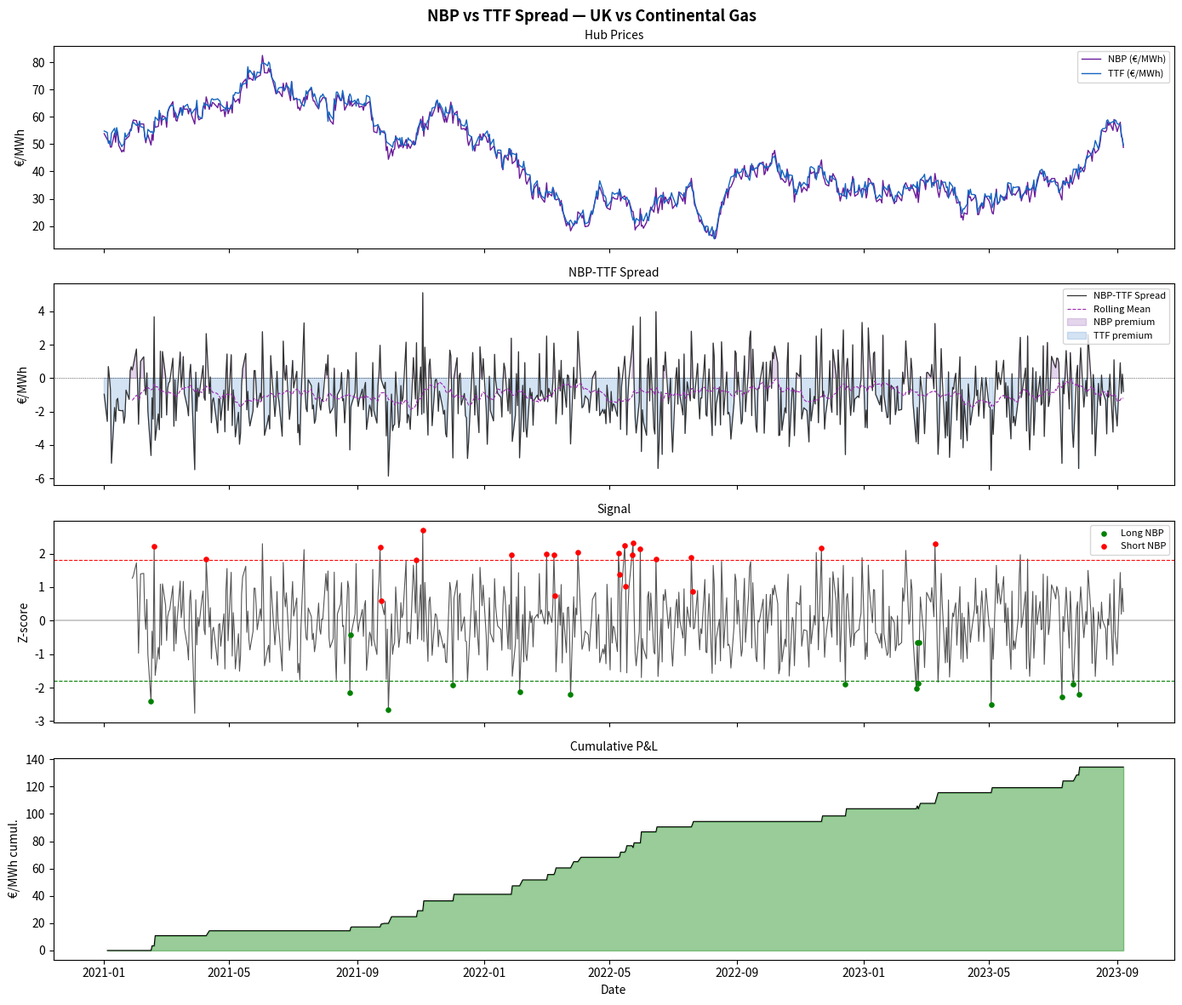

Write Python code to recreate this figure.
"""
NBP vs TTF Spread — UK vs Continental Gas
==========================================
Trades the spread between the UK National Balancing Point (NBP)
and the Dutch Title Transfer Facility (TTF), the two most historically
significant European gas hubs.

Market drivers:
    The NBP-TTF spread is driven by:

    1. LNG flows:
       UK has significant LNG import capacity (South Hook, Dragon, Isle of Grain).
       High global LNG supply → NBP bearish vs TTF.
       Tight LNG → NBP premium over TTF.

    2. Interconnector (IUK) capacity:
       The Interconnector UK pipeline links Bacton (UK) to Zeebrugge (Belgium/TTF).
       When flowing UK→Continent: NBP premium, TTF cheaper.
       When flowing Continent→UK: TTF premium, NBP cheaper.
       Capacity ~20 bcm/year bidirectional.

    3. UK storage:
       Post-Rough closure (2017), UK has very limited storage.
       UK more reliant on LNG and IUK flows → more volatile NBP.

    4. Seasonal demand:
       UK winter demand, Norwegian pipeline supply to continent.

    5. Brexit effect:
       Post-2021: some liquidity migration from NBP to TTF.

Unit conversion:
    NBP: pence per therm (p/therm)
    TTF: €/MWh
    Conversion: 1 therm = 29.307 kWh; apply GBP/EUR FX

Strategy:
    Statistical mean-reversion with LNG, IUK flow, and storage overlays.
    Regime filter: distinguish LNG-flush vs LNG-tight market regimes.
"""

import pandas as pd
import numpy as np
import matplotlib.pyplot as plt
from dataclasses import dataclass
from typing import Optional, Literal


@dataclass
class NBPTTFConfig:
    """Configuration for NBP-TTF spread strategy."""
    lookback: int           = 20
    entry_zscore: float     = 1.8
    exit_zscore: float      = 0.4
    stop_zscore: float      = 3.5
    iuk_capacity_gwh: float = 515.0     # IUK daily capacity [GWh/day]
    lng_high_threshold: float = 0.70    # fraction of UK regasification capacity


class NBPTTFSpread:
    """
    NBP vs TTF spread strategy (both in €/MWh after conversion).

    Parameters
    ----------
    nbp_eur_mwh   : pd.Series   NBP price converted to €/MWh.
    ttf_eur_mwh   : pd.Series   TTF price [€/MWh].
    iuk_flow      : pd.Series   IUK daily flow [GWh/day], positive = UK→Continent.
    lng_sendout   : pd.Series   UK LNG send-out [GWh/day].
    uk_storage_pct: pd.Series   UK storage fill [%].
    config        : NBPTTFConfig
    """

    def __init__(
        self,
        nbp_eur_mwh: pd.Series,
        ttf_eur_mwh: pd.Series,
        iuk_flow: Optional[pd.Series] = None,
        lng_sendout: Optional[pd.Series] = None,
        uk_storage_pct: Optional[pd.Series] = None,
        config: Optional[NBPTTFConfig] = None,
    ):
        self.nbp     = nbp_eur_mwh.rename("NBP")
        self.ttf     = ttf_eur_mwh.rename("TTF")
        self.iuk     = iuk_flow
        self.lng     = lng_sendout
        self.uk_stor = uk_storage_pct
        self.cfg     = config or NBPTTFConfig()
        self.results: Optional[pd.DataFrame] = None

    # ------------------------------------------------------------------
    # Spread
    # ------------------------------------------------------------------

    def compute_spread(self) -> pd.Series:
        """NBP - TTF [€/MWh]. Positive = NBP premium."""
        s = self.nbp - self.ttf
        s.name = "nbp_ttf_spread"
        return s

    # ------------------------------------------------------------------
    # Fundamental signals
    # ------------------------------------------------------------------

    def iuk_signal(self) -> Optional[pd.Series]:
        """
        IUK flow direction signal.
        UK→Continent flow: NBP at premium → lean short spread.
        Continent→UK flow: NBP at discount → lean long spread.
        """
        if self.iuk is None:
            return None
        sig = pd.Series(0, index=self.iuk.index, name="iuk_signal")
        sig[self.iuk > self.cfg.iuk_capacity_gwh * 0.5]  = -1   # UK exports → NBP expensive
        sig[self.iuk < -self.cfg.iuk_capacity_gwh * 0.5] =  1   # Cont exports → NBP cheap
        return sig

    def lng_regime(self) -> Optional[pd.Series]:
        """
        LNG regime classification.
        High UK LNG send-out → UK oversupply → NBP bearish → short spread.
        """
        if self.lng is None:
            return None
        max_cap = 1500   # GWh/day approximate UK max regasification
        regime  = pd.Series("normal", index=self.lng.index, name="lng_regime")
        regime[self.lng > max_cap * self.cfg.lng_high_threshold] = "LNG_flush"
        regime[self.lng < max_cap * 0.10]                        = "LNG_tight"
        return regime

    def storage_signal(self) -> Optional[pd.Series]:
        """
        UK storage signal. Low storage → NBP bullish → long spread.
        """
        if self.uk_stor is None:
            return None
        sig = pd.Series(0, index=self.uk_stor.index, name="uk_stor_signal")
        sig[self.uk_stor < 25] =  1    # low UK storage → bullish NBP
        sig[self.uk_stor > 80] = -1    # high UK storage → bearish NBP
        return sig

    # ------------------------------------------------------------------
    # Run
    # ------------------------------------------------------------------

    def run(self) -> pd.DataFrame:
        spread    = self.compute_spread()
        roll_mean = spread.rolling(self.cfg.lookback).mean()
        roll_std  = spread.rolling(self.cfg.lookback).std()
        zscore    = (spread - roll_mean) / roll_std.replace(0, np.nan)

        iuk_sig   = self.iuk_signal()
        lng_reg   = self.lng_regime()
        stor_sig  = self.storage_signal()

        position = pd.Series(0.0, index=spread.index)
        current  = 0

        for i in range(self.cfg.lookback, len(zscore)):
            z = zscore.iloc[i]
            if np.isnan(z):
                continue

            # Aggregate fundamental bias
            bias = 0
            if iuk_sig  is not None: bias += iuk_sig.iloc[i]
            if stor_sig is not None: bias += stor_sig.iloc[i]
            # LNG regime: flush = bearish NBP = bias -1
            if lng_reg is not None:
                if lng_reg.iloc[i] == "LNG_flush": bias -= 1
                elif lng_reg.iloc[i] == "LNG_tight": bias += 1
            bias = np.clip(bias, -2, 2)

            if current == 0:
                if z > self.cfg.entry_zscore and bias <= 0:
                    current = -1
                elif z < -self.cfg.entry_zscore and bias >= 0:
                    current = 1
            elif current == 1:
                if z >= -self.cfg.exit_zscore or z <= -self.cfg.stop_zscore:
                    current = 0
            elif current == -1:
                if z <= self.cfg.exit_zscore or z >= self.cfg.stop_zscore:
                    current = 0

            position.iloc[i] = current

        daily_pnl = position.shift(1) * spread.diff()

        self.results = pd.DataFrame({
            "NBP":          self.nbp,
            "TTF":          self.ttf,
            "spread":       spread,
            "iuk_flow":     self.iuk     if self.iuk     is not None else np.nan,
            "lng_sendout":  self.lng     if self.lng     is not None else np.nan,
            "uk_storage":   self.uk_stor if self.uk_stor is not None else np.nan,
            "roll_mean":    roll_mean,
            "zscore":       zscore,
            "position":     position,
            "daily_pnl":    daily_pnl,
            "cum_pnl":      daily_pnl.cumsum(),
        })
        return self.results

    # ------------------------------------------------------------------
    # Summary
    # ------------------------------------------------------------------

    def summary(self) -> dict:
        if self.results is None:
            raise RuntimeError("Call run() first.")
        pnl    = self.results["daily_pnl"].dropna()
        spread = self.results["spread"].dropna()
        sharpe = (pnl.mean() / pnl.std()) * np.sqrt(252) if pnl.std() > 0 else 0.0
        dd     = (pnl.cumsum() - pnl.cumsum().cummax()).min()
        return {
            "spread_pair":      "NBP - TTF",
            "nbp_premium_pct":  round((spread > 0).mean() * 100, 1),
            "ttf_premium_pct":  round((spread < 0).mean() * 100, 1),
            "spread_mean":      round(spread.mean(), 3),
            "spread_std":       round(spread.std(), 3),
            "total_pnl":        round(pnl.sum(), 2),
            "sharpe_ratio":     round(sharpe, 3),
            "max_drawdown":     round(dd, 2),
            "win_rate":         round((pnl > 0).mean(), 3),
            "n_long":           int((self.results["position"] == 1).sum()),
            "n_short":          int((self.results["position"] == -1).sum()),
        }

    # ------------------------------------------------------------------
    # Plot
    # ------------------------------------------------------------------

    def plot(self, figsize=(14, 12)) -> plt.Figure:
        if self.results is None:
            raise RuntimeError("Call run() first.")
        df  = self.results
        fig, axes = plt.subplots(4, 1, figsize=figsize, sharex=True)
        fig.suptitle("NBP vs TTF Spread — UK vs Continental Gas",
                     fontsize=13, fontweight="bold")

        ax = axes[0]
        ax.plot(df.index, df["NBP"], label="NBP (€/MWh)", color="#6a1b9a", lw=1.0)
        ax.plot(df.index, df["TTF"], label="TTF (€/MWh)", color="#1565c0", lw=1.0)
        ax.legend(fontsize=8); ax.set_ylabel("€/MWh"); ax.set_title("Hub Prices", fontsize=10)

        ax = axes[1]
        ax.plot(df.index, df["spread"],    color="#333",   lw=0.9, label="NBP-TTF Spread")
        ax.plot(df.index, df["roll_mean"], color="#9c27b0", lw=0.8, ls="--", label="Rolling Mean")
        ax.axhline(0, color="black", lw=0.5, ls=":")
        ax.fill_between(df.index, df["spread"], 0,
                        where=df["spread"] > 0, color="#6a1b9a", alpha=0.18, label="NBP premium")
        ax.fill_between(df.index, df["spread"], 0,
                        where=df["spread"] < 0, color="#1565c0", alpha=0.18, label="TTF premium")
        ax.legend(fontsize=8); ax.set_ylabel("€/MWh"); ax.set_title("NBP-TTF Spread", fontsize=10)

        ax = axes[2]
        ax.plot(df.index, df["zscore"], color="#555", lw=0.8)
        ax.axhline(self.cfg.entry_zscore,  color="red",   lw=0.8, ls="--")
        ax.axhline(-self.cfg.entry_zscore, color="green", lw=0.8, ls="--")
        ax.axhline(0, color="black", lw=0.3)
        longs  = df[df["position"] == 1]
        shorts = df[df["position"] == -1]
        ax.scatter(longs.index,  longs["zscore"],  s=14, color="green", zorder=5, label="Long NBP")
        ax.scatter(shorts.index, shorts["zscore"], s=14, color="red",   zorder=5, label="Short NBP")
        ax.legend(fontsize=8); ax.set_ylabel("Z-score"); ax.set_title("Signal", fontsize=10)

        ax = axes[3]
        ax.fill_between(df.index, df["cum_pnl"], 0,
                        where=df["cum_pnl"] >= 0, color="green", alpha=0.4)
        ax.fill_between(df.index, df["cum_pnl"], 0,
                        where=df["cum_pnl"] < 0,  color="red",   alpha=0.4)
        ax.plot(df.index, df["cum_pnl"], color="black", lw=0.8)
        ax.set_ylabel("€/MWh cumul."); ax.set_title("Cumulative P&L", fontsize=10)
        ax.set_xlabel("Date")

        plt.tight_layout()
        return fig


# ------------------------------------------------------------------
# Demo
# ------------------------------------------------------------------
if __name__ == "__main__":
    rng   = np.random.default_rng(88)
    n     = 700
    dates = pd.date_range("2021-01-01", periods=n, freq="B")

    common  = np.cumsum(rng.normal(0, 1.8, n))
    ttf     = np.clip(55 + common + rng.normal(0, 0.8, n), 15, 350)
    nbp     = np.clip(55 + common + rng.normal(0, 1.5, n) - 1.0, 15, 350)

    iuk     = rng.normal(0, 200, n)          # GWh/day, pos=UK→Continent
    lng     = np.clip(300 + rng.normal(0, 150, n), 0, 1200)
    uk_stor = np.clip(50 + 30*np.sin(np.linspace(0, 4*np.pi, n)) + rng.normal(0, 5, n), 5, 100)

    cfg = NBPTTFConfig(lookback=20, entry_zscore=1.8)
    strat = NBPTTFSpread(
        nbp_eur_mwh    = pd.Series(nbp,     index=dates),
        ttf_eur_mwh    = pd.Series(ttf,     index=dates),
        iuk_flow       = pd.Series(iuk,     index=dates),
        lng_sendout    = pd.Series(lng,     index=dates),
        uk_storage_pct = pd.Series(uk_stor, index=dates),
        config=cfg,
    )

    results = strat.run()
    stats   = strat.summary()
    print("\n=== NBP-TTF Spread — Summary ===")
    for k, v in stats.items():
        print(f"  {k:25s}: {v}")

    fig = strat.plot()
    fig.savefig("nbp_ttf_spread.png", dpi=150, bbox_inches="tight")
    print("\nChart saved → nbp_ttf_spread.png")
